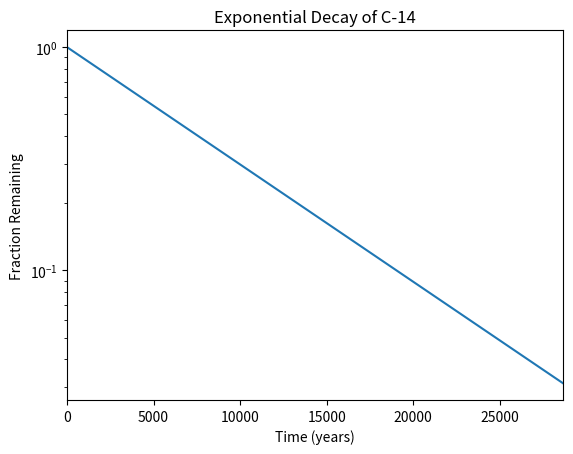

Write the Python code that produced this figure.
#!/usr/bin/env python3
import numpy as np
import matplotlib.pyplot as plt

x = np.arange(0, 28651, 5730)
r = np.log(0.5)
t = 5730
y = np.exp((r / t) * x)

plt.xlabel('Time (years)')
plt.ylabel('Fraction Remaining')
plt.title('Exponential Decay of C-14')
plt.yscale('log')
plt.xlim(0, 28659)
plt.plot(x, y)
plt.show()
